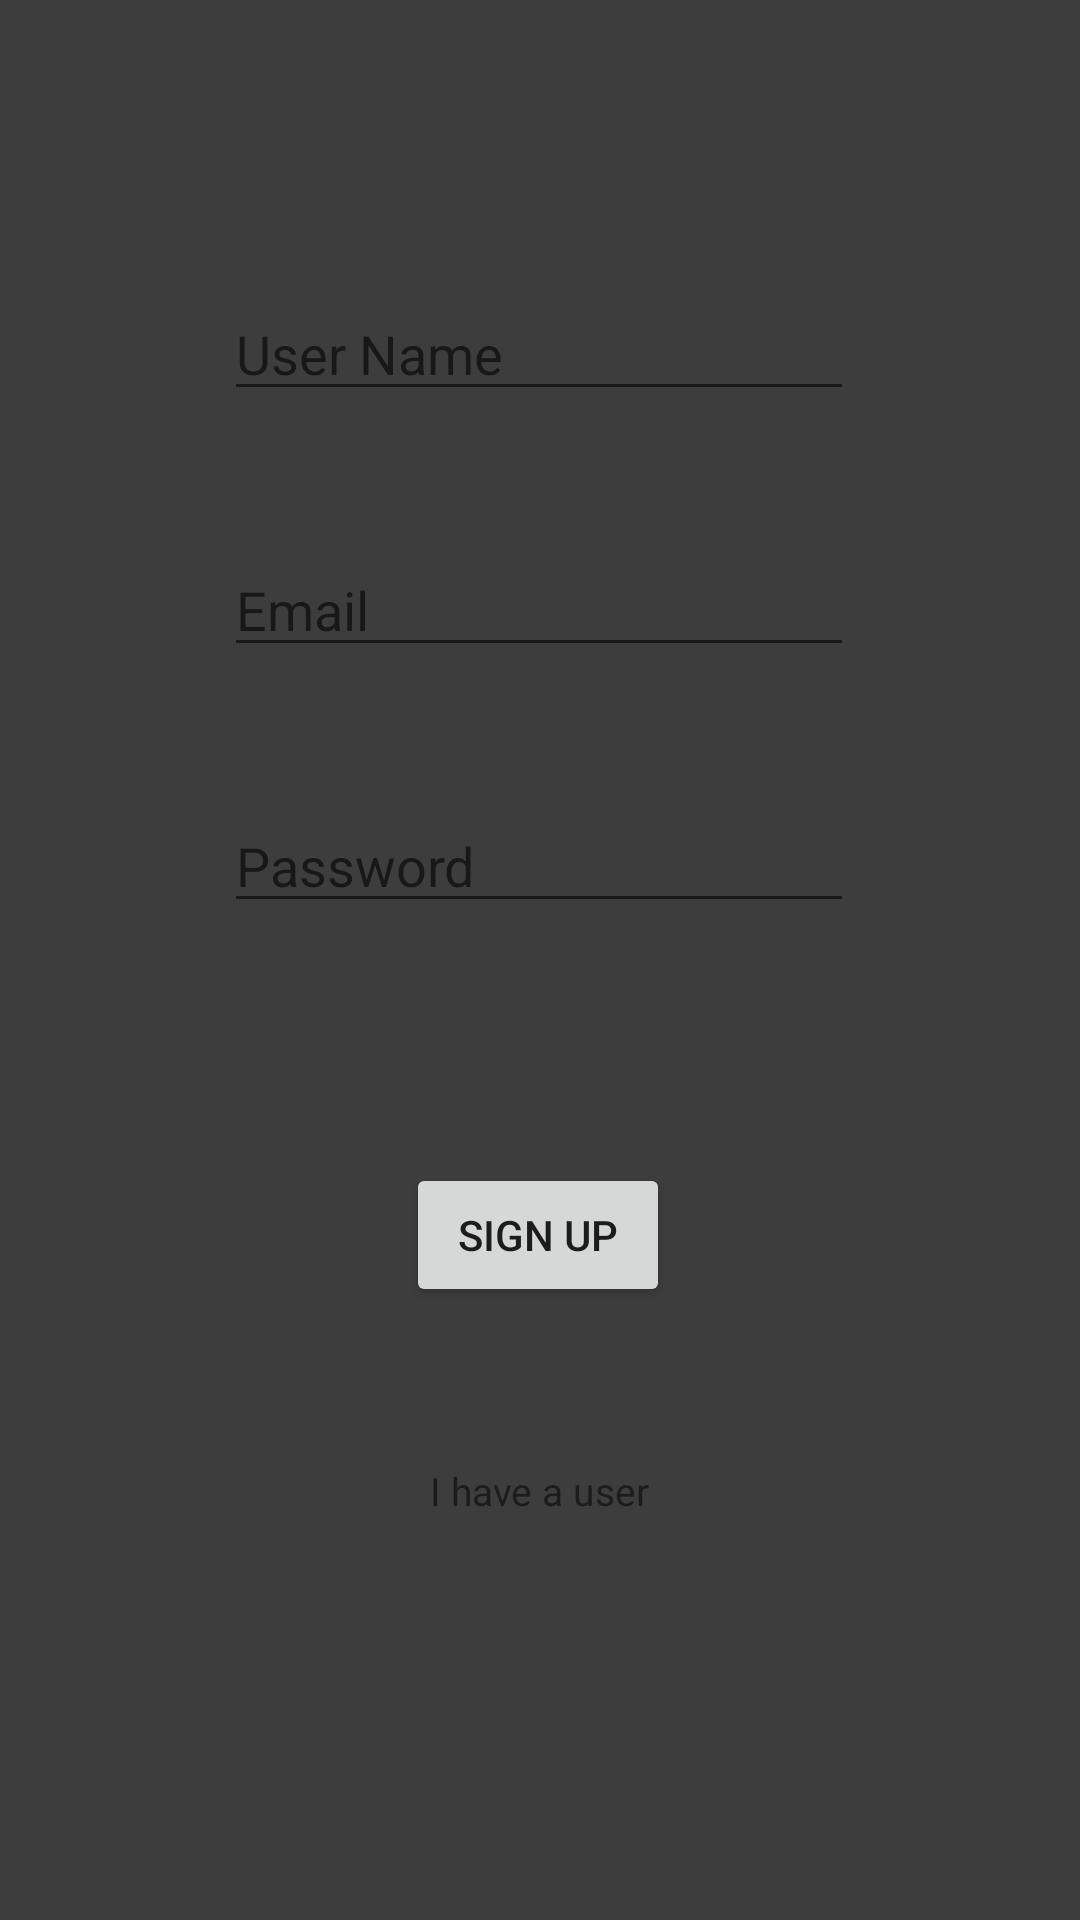

Layout XML and referenced resources for this Android screen:
<!-- AndroidManifest.xml: application theme Theme.Myproject -->
<!-- res/layout/activity_signup.xml -->
<?xml version="1.0" encoding="utf-8"?>

<androidx.constraintlayout.widget.ConstraintLayout xmlns:android="http://schemas.android.com/apk/res/android"
    xmlns:app="http://schemas.android.com/apk/res-auto"
    xmlns:tools="http://schemas.android.com/tools"
    android:background="#3D3D3D"
    android:layout_width="match_parent"
    android:layout_height="match_parent"
    tools:context=".Signup">

    <EditText
        android:id="@+id/PTSname"
        android:layout_width="wrap_content"
        android:layout_height="wrap_content"
        android:ems="10"
        android:hint="User Name"
        android:inputType="textPersonName"
        app:layout_constraintBottom_toBottomOf="parent"
        app:layout_constraintEnd_toEndOf="parent"
        app:layout_constraintHorizontal_bias="0.497"
        app:layout_constraintStart_toStartOf="parent"
        app:layout_constraintTop_toTopOf="parent"
        app:layout_constraintVertical_bias="0.16" />

    <EditText
        android:id="@+id/Temail"
        android:layout_width="wrap_content"
        android:layout_height="wrap_content"
        android:layout_marginTop="44dp"
        android:ems="10"
        android:hint="Email"
        android:inputType="textEmailAddress"
        app:layout_constraintBottom_toBottomOf="parent"
        app:layout_constraintEnd_toEndOf="parent"
        app:layout_constraintHorizontal_bias="0.497"
        app:layout_constraintStart_toStartOf="parent"
        app:layout_constraintTop_toBottomOf="@+id/PTSname"
        app:layout_constraintVertical_bias="0.0" />

    <EditText
        android:id="@+id/TSpassword"
        android:layout_width="wrap_content"
        android:layout_height="wrap_content"
        android:layout_marginTop="44dp"
        android:ems="10"
        android:hint="Password"
        android:inputType="textPassword"
        app:layout_constraintBottom_toBottomOf="parent"
        app:layout_constraintEnd_toEndOf="parent"
        app:layout_constraintHorizontal_bias="0.497"
        app:layout_constraintStart_toStartOf="parent"
        app:layout_constraintTop_toBottomOf="@+id/Temail"
        app:layout_constraintVertical_bias="0.0" />

    <Button
        android:id="@+id/BTSsignup"
        android:layout_width="wrap_content"
        android:layout_height="wrap_content"
        android:layout_marginTop="80dp"
        android:text="Sign Up"
        app:layout_constraintBottom_toBottomOf="parent"
        app:layout_constraintEnd_toEndOf="parent"
        app:layout_constraintHorizontal_bias="0.498"
        app:layout_constraintStart_toStartOf="parent"
        app:layout_constraintTop_toBottomOf="@+id/TSpassword"
        app:layout_constraintVertical_bias="0.0" />

    <TextView
        android:id="@+id/TValreadyhave"
        android:layout_width="wrap_content"
        android:layout_height="wrap_content"
        android:layout_marginTop="40dp"
        android:text="I have a user"
        android:textSize="13dp"
        app:layout_constraintBottom_toBottomOf="parent"
        app:layout_constraintEnd_toEndOf="parent"
        app:layout_constraintStart_toStartOf="parent"
        app:layout_constraintTop_toBottomOf="@+id/BTSsignup"
        app:layout_constraintVertical_bias="0.084" />
</androidx.constraintlayout.widget.ConstraintLayout>
<!-- resources referenced by this layout -->
<resources>
  <style name="Theme.Myproject" parent="Theme.MaterialComponents.DayNight.DarkActionBar">
          
          <item name="colorPrimary">@color/purple_500</item>
          <item name="colorPrimaryVariant">@color/purple_700</item>
          <item name="colorOnPrimary">@color/white</item>
          
          <item name="colorSecondary">@color/teal_200</item>
          <item name="colorSecondaryVariant">@color/teal_700</item>
          <item name="colorOnSecondary">@color/black</item>
          
          <item name="android:statusBarColor" tools:targetApi="l">?attr/colorPrimaryVariant</item>
          
      </style>
  <!-- not gathered from this repository: default colours our renderer supplied (Android Studio template values) -->
  <color name="purple_500">#FF6200EE</color>
  <color name="purple_700">#FF3700B3</color>
  <color name="teal_200">#FF03DAC5</color>
  <color name="teal_700">#FF018786</color>
  <color name="black">#FF000000</color>
  <color name="white">#FFFFFFFF</color>
</resources>
